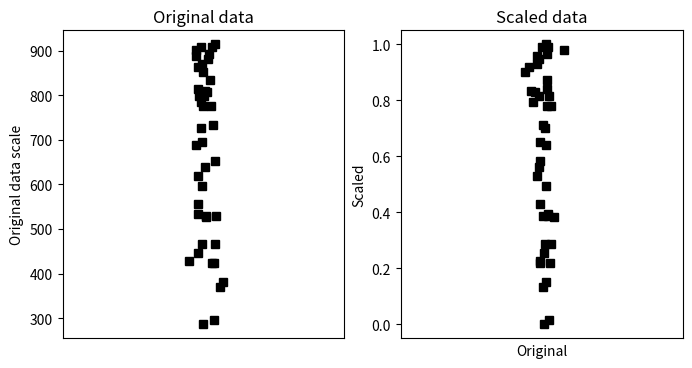

The script that saved this image:
import matplotlib.pyplot as plt
import numpy as np

N = 42
data = np.log(np.random.rand(N))*234 + 934

dataMin = min(data)
dataMax = max(data)

# now min-max scale
dataS = (data-dataMin) / (dataMax-dataMin)


# now plot
fig, ax = plt.subplots(1, 2, figsize=(8,4))
ax[0].plot(1+np.random.randn(N)/20, data, 'ks')
ax[0].set_xlim([0, 2])
ax[0].set_xticks([])
ax[0].set_ylabel('Original data scale')
ax[0].set_title('Original data')

ax[1].plot(1+np.random.randn(N)/20, dataS, 'ks')
ax[1].set_xlim([0,2])
ax[1].set_xticks([])
ax[1].set_ylabel('Unity-normed data scale')
ax[1].set_title('Scaled data')

plt.show()

plt.plot(data, dataS, 'ks')
plt.xlabel('Original')
plt.ylabel('Scaled')
plt.show()

